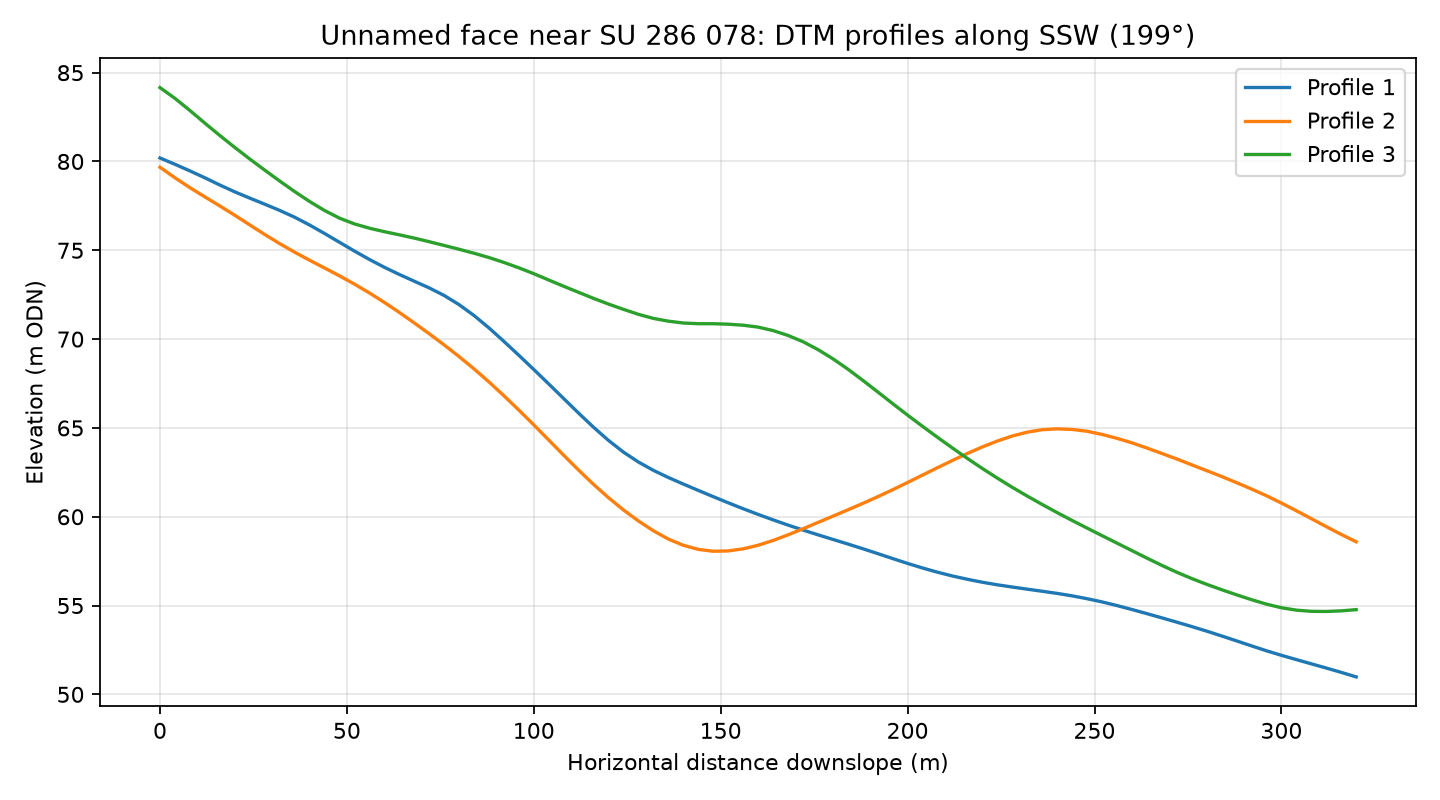

The table this chart was drawn from, first rows:
profile, distance_m, elevation_m
1, 0.0, 80.2
1, 4.0, 79.84
1, 8.0, 79.47
1, 12.0, 79.08
1, 16.0, 78.67
1, 20.0, 78.29
1, 24.0, 77.94
1, 28.0, 77.6
1, 32.0, 77.25
1, 36.0, 76.86
1, 40.0, 76.43
1, 44.0, 75.95
1, 48.0, 75.45
1, 52.0, 74.96
1, 56.0, 74.49
1, 60.0, 74.05
1, 64.0, 73.64
1, 68.0, 73.26
1, 72.0, 72.88
1, 76.0, 72.46
1, 80.0, 71.94
1, 84.0, 71.33
1, 88.0, 70.63
1, 92.0, 69.87
1, 96.0, 69.09
1, 100.0, 68.29
1, 104.0, 67.47
1, 108.0, 66.65
1, 112.0, 65.83
1, 116.0, 65.03
1, 120.0, 64.29
1, 124.0, 63.63
1, 128.0, 63.08
1, 132.0, 62.61
1, 136.0, 62.21
1, 140.0, 61.84
1, 144.0, 61.48
1, 148.0, 61.13
1, 152.0, 60.78
1, 156.0, 60.45
1, 160.0, 60.13
1, 164.0, 59.82
1, 168.0, 59.53
1, 172.0, 59.25
1, 176.0, 58.98
1, 180.0, 58.72
1, 184.0, 58.47
1, 188.0, 58.2
1, 192.0, 57.92
1, 196.0, 57.65
1, 200.0, 57.37
1, 204.0, 57.11
1, 208.0, 56.88
1, 212.0, 56.66
1, 216.0, 56.48
1, 220.0, 56.31
1, 224.0, 56.17
1, 228.0, 56.04
1, 232.0, 55.92
1, 236.0, 55.81
... 183 more rows
